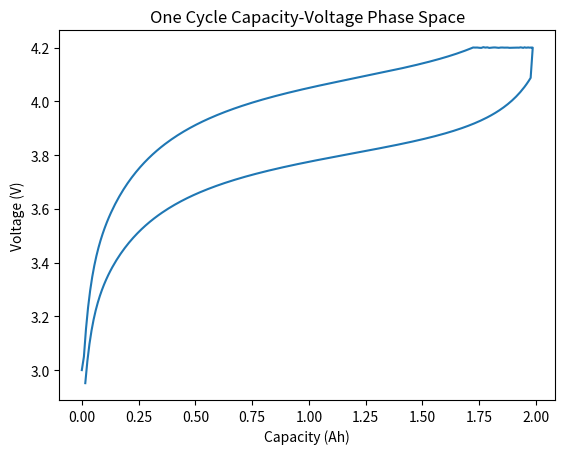

Here is the Python script that generated this plot:
import argparse
import random

import numpy as np
import matplotlib.pyplot as plt
import math


class LithiumIonBattery:
    def __init__(self):
        self.maximum_capacity = 2.2  # [Amps * Hours]
        self.discharged_voltage = 3.0  # [Volts]
        self.charged_voltage = 4.2  # [Volts]
        self.polarization_constant = 0.0139  # [Amps / Hours]


class Simulate:
    def __init__(self, **kwargs):
        # Simulation Configuration
        self.cycles = kwargs.get('cycles', 1)
        self.time_step = kwargs.get('time_step_mins', 0.5)/60.0  # [Hours]
        self.charging_current = kwargs.get('charging_current', -1.1)  # [Amps]
        self.discharging_current = kwargs.get('discharging_current', 1.1)  # [Amps]

        self.battery_specs = LithiumIonBattery()

        # Constants
        self.ambient_temperature = 20  # [Degrees celsius]
        self.cutoff_current = 0.05 * self.battery_specs.maximum_capacity  # 0.05C
        # TODO: These should be variable in the complex model
        self.charging_internal_resistance = 0.035  # [Ohms] Average
        self.discharging_internal_resistance = 0.030  # [Ohms] Average
        self.temperature = self.ambient_temperature  # [Degrees celsius]
        self.A = -0.314  # Exponential constant A
        self.B = 40.71  # Exponential constant B

        # Initial conditions
        # Short term variables
        self.time = 0  # Hours
        self.voltage = self.battery_specs.discharged_voltage  # Discharged
        self.current = self.charging_current  # [Amps]

        self.capacity = 0  # [Amps * Hours]
        self.SOC = self.capacity/self.battery_specs.maximum_capacity  # [Percent]
        self.SOP = self.voltage/self.battery_specs.charged_voltage  # [Percent]

        # Long term variables
        self.cycle = 0
        self.DOD = 1  # [Percent] Depth of Discharge
        self.SOH = 1  # [Percent] State of Health
        self.maximum_capacity = 2.2  # [Amps * Hours]

        self.time_t, self.voltage_t, self.current_t, self.capacity_t, self.SOC_t, self.SOP_t, \
            self.cycle_c, self.DOD_c, self.SOH_c, self.maximum_capacity_c = [[] for i in range(10)]

    def save_cycle(self):
        print(f'Saving cycle. State of Health: {self.SOH * 100}%')
        self.cycle_c.append(self.cycle)
        self.DOD_c.append(self.DOD)
        self.SOH_c.append(self.SOH)
        self.maximum_capacity_c.append(self.maximum_capacity)

    def save_state(self):
        self.time_t.append(self.time)
        self.voltage_t.append(self.voltage)
        self.current_t.append(self.current)
        self.capacity_t.append(self.capacity)
        self.SOC_t.append(self.SOC)
        self.SOP_t.append(self.SOP)

    def get_constant_voltage(self):
        return self.battery_specs.charged_voltage + random.gauss(0, 0.0005)

    def step(self):
        self.time += self.time_step
        self.capacity -= self.current * self.time_step
        self.SOC = self.capacity / self.battery_specs.maximum_capacity

    def update_parameters_cc_charge(self):
        self.step()
        self.voltage = (
            self.battery_specs.charged_voltage -
            (
                    (self.battery_specs.polarization_constant * self.maximum_capacity /
                     (self.capacity + 0.1 * self.maximum_capacity)) * 7
            ) +
            (
                    (self.battery_specs.polarization_constant * self.maximum_capacity /
                     (self.maximum_capacity - self.capacity)) * self.capacity
            ) +
            (
                    self.A * np.exp(-self.B * self.capacity)
            )
        )
        self.current = self.current
        self.save_state()
        print(f'Voltage: {self.voltage}; Capacity: {self.capacity}')

    def update_parameters_cv_charge(self):
        self.step()
        self.voltage = self.get_constant_voltage()
        self.current = self.current + (0.28 * math.e ** (self.current*3.2))
        self.save_state()
        print(f'Voltage: {self.voltage}; Capacity: {self.capacity}')

    def V_INT(self, np):
        if np == 'p':  # p
            V = 0
        else:  # n
            V = 0
        return V

    def V_U(self, np):
        if np == 'p':  # p
            V = 0
        else:  # n
            V = 0
        return V

    def V_0(self):
        V = 0
        return V

    def V_eta(self, np):
        if np == 'p':  # p
            V = 0
        else:  # n
            V = 0
        return V
    
    def V(self):
        V = self.V_U('p') - self.V_U('n') - self.V_0() - self.V_eta('p') - self.V_eta('n')
        return V

    def update_parameters_cc_discharge(self):
        self.step()
        self.voltage = self.V()
        self.voltage = (
                self.battery_specs.charged_voltage - 0.3 -
                (
                        (self.battery_specs.polarization_constant * self.maximum_capacity /
                         (self.capacity + 0.1 * self.maximum_capacity)) * 6
                ) +
                (
                        (self.battery_specs.polarization_constant * self.maximum_capacity /
                         (self.maximum_capacity - self.capacity)) * self.capacity
                ) +
                (
                        self.A * np.exp(-self.B * self.capacity)
                )
        )
        self.current = self.current
        self.save_state()
        print(f'Voltage: {self.voltage}; Capacity: {self.capacity}')

    def run(self):
        self.save_cycle()
        self.save_state()
        for cycle in range(1,self.cycles+1):
            print(f'Simulating cycle {cycle}...')
            self.cc_charge()
            self.cv_charge()
            self.cc_discharge()
            print(f'Finished simulating cycle {cycle}.')
            self.save_cycle()

        self.plot()

    def cc_charge(self):
        print(f'Charging with constant current ({self.charging_current}A)')
        self.current = self.charging_current
        while self.voltage < self.battery_specs.charged_voltage:
            self.update_parameters_cc_charge()

    def cv_charge(self):
        print(f'Charging with constant voltage ({self.battery_specs.charged_voltage}V)')
        while self.current < self.cutoff_current:
            self.update_parameters_cv_charge()

    def cc_discharge(self):
        print(f'Discharging with constant current ({self.discharging_current}A)')
        self.current = self.discharging_current
        while self.voltage > self.battery_specs.discharged_voltage:
            self.update_parameters_cc_discharge()

    def plot(self):
        self.time_t = np.array(self.time_t)
        self.capacity_t = np.array(self.capacity_t)
        self.voltage_t = np.array(self.voltage_t)
        # plt.figure()
        # plt.plot(self.time_t, self.capacity_t)
        # plt.figure()
        # plt.plot(self.time_t, self.voltage_t)
        # plt.show()
        plt.figure()
        plt.title('One Cycle Capacity-Voltage Phase Space')
        plt.xlabel('Capacity (Ah)')
        plt.ylabel('Voltage (V)')
        plt.plot(self.capacity_t, self.voltage_t)
        plt.show()


if __name__ == '__main__':
    parser = argparse.ArgumentParser()
    parser.add_argument('--cycles', help='Number of charge/discharge cycles to run the simulation for', type=int)
    parser.add_argument('--time_step_mins', help='The simulation time step, in minutes', type=float)
    parser.add_argument('--charging_current', help='The charging current, in amps', type=float)
    parser.add_argument('--discharging_current', help='The discharging current, in amps', type=float)
    kwargs = vars(parser.parse_args())
    for arg in [null_field for null_field in kwargs if kwargs[null_field] is None]:
        kwargs.pop(arg)
    Simulation = Simulate(**kwargs)
    Simulation.run()
